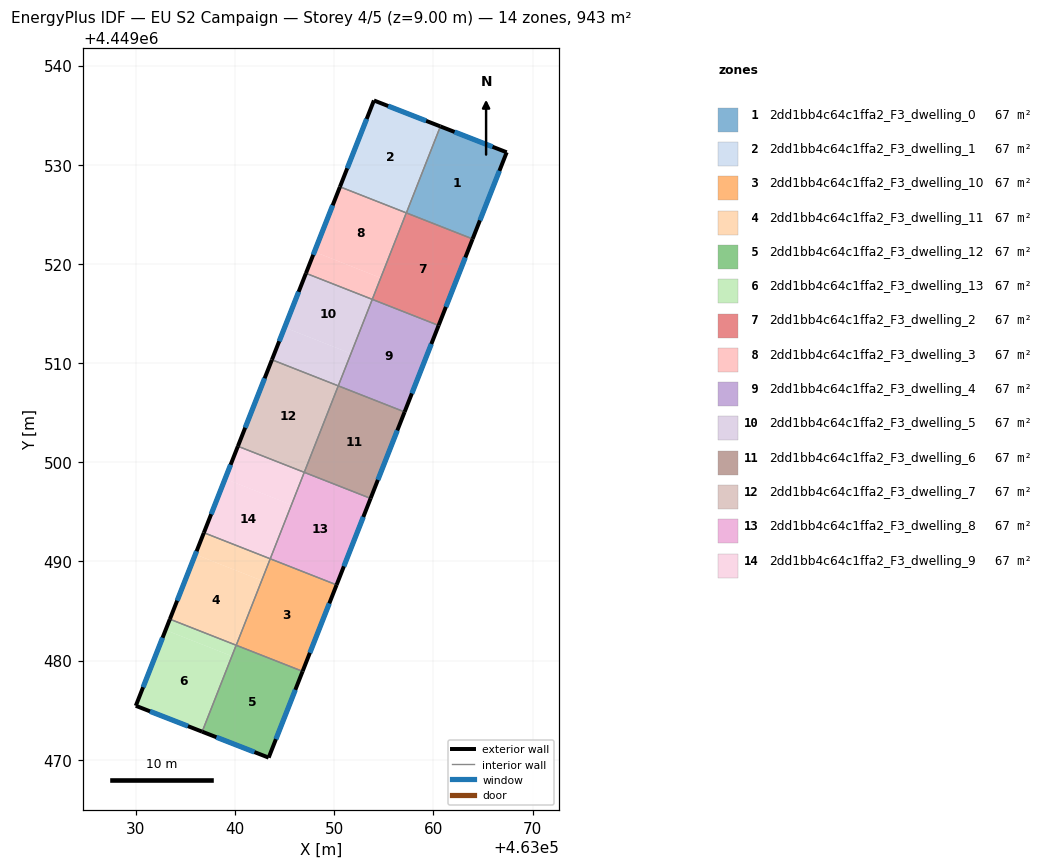
=== STOREY PLAN SPEC (per zone: floor XY polygon, exterior-wall plan segments, windows/doors) ===
zone 1: 2dd1bb4c64c1ffa2_F3_dwelling_0  (67.4 m²)
  floor: (463067.39, 4449531.26) (463063.95, 4449522.53) (463057.27, 4449525.16) (463060.70, 4449533.87)
  floor: (463063.95, 4449522.53) (463063.95, 4449522.52) (463057.27, 4449525.15) (463057.27, 4449525.16)
  exterior wall: (463067.39, 4449531.26) – (463060.70, 4449533.87)  [7.2 m]
    window: (463065.95, 4449531.82) – (463062.13, 4449533.31)  [7.0 m²]
  exterior wall: (463063.95, 4449522.52) – (463067.39, 4449531.26)  [9.4 m]
    window: (463064.68, 4449524.39) – (463066.65, 4449529.39)  [9.2 m²]
  interior walls: 2
zone 2: 2dd1bb4c64c1ffa2_F3_dwelling_1  (67.4 m²)
  floor: (463060.70, 4449533.87) (463057.27, 4449525.15) (463050.57, 4449527.78) (463054.00, 4449536.49)
  exterior wall: (463060.70, 4449533.87) – (463054.00, 4449536.49)  [7.2 m]
    window: (463059.26, 4449534.43) – (463055.43, 4449535.93)  [7.1 m²]
  exterior wall: (463054.00, 4449536.49) – (463050.57, 4449527.78)  [9.4 m]
    window: (463053.26, 4449534.62) – (463051.30, 4449529.64)  [9.2 m²]
  interior walls: 2
zone 3: 2dd1bb4c64c1ffa2_F3_dwelling_10  (67.3 m²)
  floor: (463050.23, 4449487.64) (463046.81, 4449478.93) (463040.12, 4449481.56) (463043.54, 4449490.27)
  floor: (463046.81, 4449478.93) (463046.80, 4449478.92) (463040.11, 4449481.55) (463040.12, 4449481.56)
  exterior wall: (463046.80, 4449478.92) – (463050.23, 4449487.64)  [9.4 m]
    window: (463047.54, 4449480.78) – (463049.50, 4449485.77)  [9.2 m²]
  interior walls: 3
zone 4: 2dd1bb4c64c1ffa2_F3_dwelling_11  (67.4 m²)
  floor: (463042.68, 4449488.08) (463040.11, 4449481.55) (463033.42, 4449484.18) (463035.99, 4449490.71)
  floor: (463043.54, 4449490.27) (463042.68, 4449488.08) (463035.99, 4449490.71) (463036.85, 4449492.90)
  exterior wall: (463036.85, 4449492.90) – (463033.42, 4449484.18)  [9.4 m]
    window: (463036.11, 4449491.03) – (463034.15, 4449486.05)  [9.2 m²]
  interior walls: 3
zone 5: 2dd1bb4c64c1ffa2_F3_dwelling_12  (67.3 m²)
  floor: (463046.80, 4449478.92) (463043.38, 4449470.22) (463036.68, 4449472.83) (463040.11, 4449481.55)
  floor: (463039.67, 4449480.45) (463038.23, 4449476.78) (463036.67, 4449472.83)
  exterior wall: (463036.67, 4449472.83) – (463043.38, 4449470.22)  [7.2 m]
    window: (463038.11, 4449472.27) – (463041.94, 4449470.78)  [7.1 m²]
  exterior wall: (463043.38, 4449470.22) – (463046.80, 4449478.92)  [9.3 m]
    window: (463044.11, 4449472.08) – (463046.07, 4449477.05)  [9.2 m²]
  interior walls: 2
zone 6: 2dd1bb4c64c1ffa2_F3_dwelling_13  (67.4 m²)
  floor: (463039.67, 4449480.45) (463036.68, 4449472.83) (463029.98, 4449475.44) (463032.99, 4449483.08)
  floor: (463040.10, 4449481.55) (463039.67, 4449480.45) (463032.99, 4449483.08) (463033.42, 4449484.18)
  exterior wall: (463029.98, 4449475.44) – (463036.67, 4449472.83)  [7.2 m]
    window: (463031.42, 4449474.88) – (463035.24, 4449473.39)  [7.0 m²]
  exterior wall: (463033.42, 4449484.18) – (463029.98, 4449475.44)  [9.4 m]
    window: (463032.68, 4449482.31) – (463030.72, 4449477.32)  [9.2 m²]
  interior walls: 2
zone 7: 2dd1bb4c64c1ffa2_F3_dwelling_2  (67.4 m²)
  floor: (463063.95, 4449522.52) (463060.52, 4449513.81) (463053.83, 4449516.44) (463057.26, 4449525.15)
  floor: (463060.52, 4449513.81) (463060.52, 4449513.80) (463053.83, 4449516.43) (463053.83, 4449516.44)
  exterior wall: (463060.52, 4449513.80) – (463063.95, 4449522.52)  [9.4 m]
    window: (463061.25, 4449515.67) – (463063.21, 4449520.65)  [9.2 m²]
  interior walls: 3
zone 8: 2dd1bb4c64c1ffa2_F3_dwelling_3  (67.4 m²)
  floor: (463057.26, 4449525.15) (463054.68, 4449518.60) (463047.99, 4449521.23) (463050.57, 4449527.78)
  floor: (463054.68, 4449518.60) (463053.83, 4449516.43) (463047.14, 4449519.06) (463047.99, 4449521.23)
  exterior wall: (463050.57, 4449527.78) – (463047.14, 4449519.06)  [9.4 m]
    window: (463049.84, 4449525.91) – (463047.87, 4449520.93)  [9.2 m²]
  interior walls: 3
zone 9: 2dd1bb4c64c1ffa2_F3_dwelling_4  (67.4 m²)
  floor: (463057.09, 4449505.09) (463057.09, 4449505.08) (463050.40, 4449507.71) (463050.40, 4449507.72)
  floor: (463060.52, 4449513.80) (463057.09, 4449505.08) (463057.09, 4449505.09) (463050.40, 4449507.72) (463053.83, 4449516.43)
  exterior wall: (463057.09, 4449505.08) – (463060.52, 4449513.80)  [9.4 m]
    window: (463057.82, 4449506.94) – (463059.78, 4449511.93)  [9.2 m²]
  interior walls: 3
zone 10: 2dd1bb4c64c1ffa2_F3_dwelling_5  (67.4 m²)
  floor: (463053.83, 4449516.43) (463051.68, 4449510.96) (463044.99, 4449513.60) (463047.14, 4449519.06)
  floor: (463051.68, 4449510.96) (463050.40, 4449507.71) (463043.71, 4449510.34) (463044.99, 4449513.60)
  exterior wall: (463047.14, 4449519.06) – (463043.71, 4449510.34)  [9.4 m]
    window: (463046.41, 4449517.19) – (463044.44, 4449512.21)  [9.2 m²]
  interior walls: 3
zone 11: 2dd1bb4c64c1ffa2_F3_dwelling_6  (67.4 m²)
  floor: (463057.09, 4449505.08) (463053.66, 4449496.37) (463046.98, 4449499.00) (463050.40, 4449507.71)
  floor: (463053.66, 4449496.37) (463053.66, 4449496.36) (463046.97, 4449498.99) (463046.98, 4449499.00)
  exterior wall: (463053.66, 4449496.36) – (463057.09, 4449505.08)  [9.4 m]
    window: (463054.39, 4449498.22) – (463056.35, 4449503.21)  [9.2 m²]
  interior walls: 3
zone 12: 2dd1bb4c64c1ffa2_F3_dwelling_7  (67.4 m²)
  floor: (463050.40, 4449507.71) (463046.97, 4449498.99) (463040.28, 4449501.62) (463043.71, 4449510.34)
  exterior wall: (463043.71, 4449510.34) – (463040.28, 4449501.62)  [9.4 m]
    window: (463042.98, 4449508.47) – (463041.01, 4449503.49)  [9.2 m²]
  interior walls: 3
zone 13: 2dd1bb4c64c1ffa2_F3_dwelling_8  (67.4 m²)
  floor: (463050.24, 4449487.65) (463050.23, 4449487.64) (463043.54, 4449490.27) (463043.55, 4449490.28)
  floor: (463053.66, 4449496.36) (463050.23, 4449487.64) (463050.24, 4449487.65) (463043.55, 4449490.28) (463046.97, 4449498.99)
  exterior wall: (463050.23, 4449487.64) – (463053.66, 4449496.36)  [9.4 m]
    window: (463050.97, 4449489.50) – (463052.93, 4449494.49)  [9.2 m²]
  interior walls: 3
zone 14: 2dd1bb4c64c1ffa2_F3_dwelling_9  (67.4 m²)
  floor: (463046.97, 4449498.99) (463045.68, 4449495.70) (463038.99, 4449498.33) (463040.28, 4449501.62)
  floor: (463045.68, 4449495.70) (463043.54, 4449490.27) (463036.85, 4449492.90) (463038.99, 4449498.33)
  exterior wall: (463040.28, 4449501.62) – (463036.85, 4449492.90)  [9.4 m]
    window: (463039.54, 4449499.75) – (463037.58, 4449494.77)  [9.2 m²]
  interior walls: 3

=== DERIVED (storey summary) ===
Building: EU S2 Campaign
Storey: 4 of 5  (floor level z = 9.00 m)
Storey gross floor area: 942.9 m²
Zones on this storey: 14
  - 2dd1bb4c64c1ffa2_F3_dwelling_0: floor 67.4 m²; exterior wall 16.6 m (49.7 m²); 2 window(s) 16.2 m²; WWR 32.7%
  - 2dd1bb4c64c1ffa2_F3_dwelling_1: floor 67.4 m²; exterior wall 16.5 m (49.6 m²); 2 window(s) 16.2 m²; WWR 32.7%
  - 2dd1bb4c64c1ffa2_F3_dwelling_10: floor 67.3 m²; exterior wall 9.4 m (28.1 m²); 1 window(s) 9.2 m²; WWR 32.7%
  - 2dd1bb4c64c1ffa2_F3_dwelling_11: floor 67.4 m²; exterior wall 9.4 m (28.1 m²); 1 window(s) 9.2 m²; WWR 32.7%
  - 2dd1bb4c64c1ffa2_F3_dwelling_12: floor 67.3 m²; exterior wall 16.5 m (49.6 m²); 2 window(s) 16.2 m²; WWR 32.7%
  - 2dd1bb4c64c1ffa2_F3_dwelling_13: floor 67.4 m²; exterior wall 16.6 m (49.7 m²); 2 window(s) 16.2 m²; WWR 32.7%
  - 2dd1bb4c64c1ffa2_F3_dwelling_2: floor 67.4 m²; exterior wall 9.4 m (28.1 m²); 1 window(s) 9.2 m²; WWR 32.7%
  - 2dd1bb4c64c1ffa2_F3_dwelling_3: floor 67.4 m²; exterior wall 9.4 m (28.1 m²); 1 window(s) 9.2 m²; WWR 32.7%
  - 2dd1bb4c64c1ffa2_F3_dwelling_4: floor 67.4 m²; exterior wall 9.4 m (28.1 m²); 1 window(s) 9.2 m²; WWR 32.7%
  - 2dd1bb4c64c1ffa2_F3_dwelling_5: floor 67.4 m²; exterior wall 9.4 m (28.1 m²); 1 window(s) 9.2 m²; WWR 32.7%
  - 2dd1bb4c64c1ffa2_F3_dwelling_6: floor 67.4 m²; exterior wall 9.4 m (28.1 m²); 1 window(s) 9.2 m²; WWR 32.7%
  - 2dd1bb4c64c1ffa2_F3_dwelling_7: floor 67.4 m²; exterior wall 9.4 m (28.1 m²); 1 window(s) 9.2 m²; WWR 32.7%
  - 2dd1bb4c64c1ffa2_F3_dwelling_8: floor 67.4 m²; exterior wall 9.4 m (28.1 m²); 1 window(s) 9.2 m²; WWR 32.7%
  - 2dd1bb4c64c1ffa2_F3_dwelling_9: floor 67.4 m²; exterior wall 9.4 m (28.1 m²); 1 window(s) 9.2 m²; WWR 32.7%
Zone adjacency (shared interzone walls):
  - 2dd1bb4c64c1ffa2_F3_dwelling_0 ↔ 2dd1bb4c64c1ffa2_F3_dwelling_1
  - 2dd1bb4c64c1ffa2_F3_dwelling_0 ↔ 2dd1bb4c64c1ffa2_F3_dwelling_2
  - 2dd1bb4c64c1ffa2_F3_dwelling_1 ↔ 2dd1bb4c64c1ffa2_F3_dwelling_3
  - 2dd1bb4c64c1ffa2_F3_dwelling_10 ↔ 2dd1bb4c64c1ffa2_F3_dwelling_11
  - 2dd1bb4c64c1ffa2_F3_dwelling_10 ↔ 2dd1bb4c64c1ffa2_F3_dwelling_12
  - 2dd1bb4c64c1ffa2_F3_dwelling_10 ↔ 2dd1bb4c64c1ffa2_F3_dwelling_8
  - 2dd1bb4c64c1ffa2_F3_dwelling_11 ↔ 2dd1bb4c64c1ffa2_F3_dwelling_13
  - 2dd1bb4c64c1ffa2_F3_dwelling_11 ↔ 2dd1bb4c64c1ffa2_F3_dwelling_9
  - 2dd1bb4c64c1ffa2_F3_dwelling_12 ↔ 2dd1bb4c64c1ffa2_F3_dwelling_13
  - 2dd1bb4c64c1ffa2_F3_dwelling_2 ↔ 2dd1bb4c64c1ffa2_F3_dwelling_3
  - 2dd1bb4c64c1ffa2_F3_dwelling_2 ↔ 2dd1bb4c64c1ffa2_F3_dwelling_4
  - 2dd1bb4c64c1ffa2_F3_dwelling_3 ↔ 2dd1bb4c64c1ffa2_F3_dwelling_5
  - 2dd1bb4c64c1ffa2_F3_dwelling_4 ↔ 2dd1bb4c64c1ffa2_F3_dwelling_5
  - 2dd1bb4c64c1ffa2_F3_dwelling_4 ↔ 2dd1bb4c64c1ffa2_F3_dwelling_6
  - 2dd1bb4c64c1ffa2_F3_dwelling_5 ↔ 2dd1bb4c64c1ffa2_F3_dwelling_7
  - 2dd1bb4c64c1ffa2_F3_dwelling_6 ↔ 2dd1bb4c64c1ffa2_F3_dwelling_7
  - 2dd1bb4c64c1ffa2_F3_dwelling_6 ↔ 2dd1bb4c64c1ffa2_F3_dwelling_8
  - 2dd1bb4c64c1ffa2_F3_dwelling_7 ↔ 2dd1bb4c64c1ffa2_F3_dwelling_9
  - 2dd1bb4c64c1ffa2_F3_dwelling_8 ↔ 2dd1bb4c64c1ffa2_F3_dwelling_9